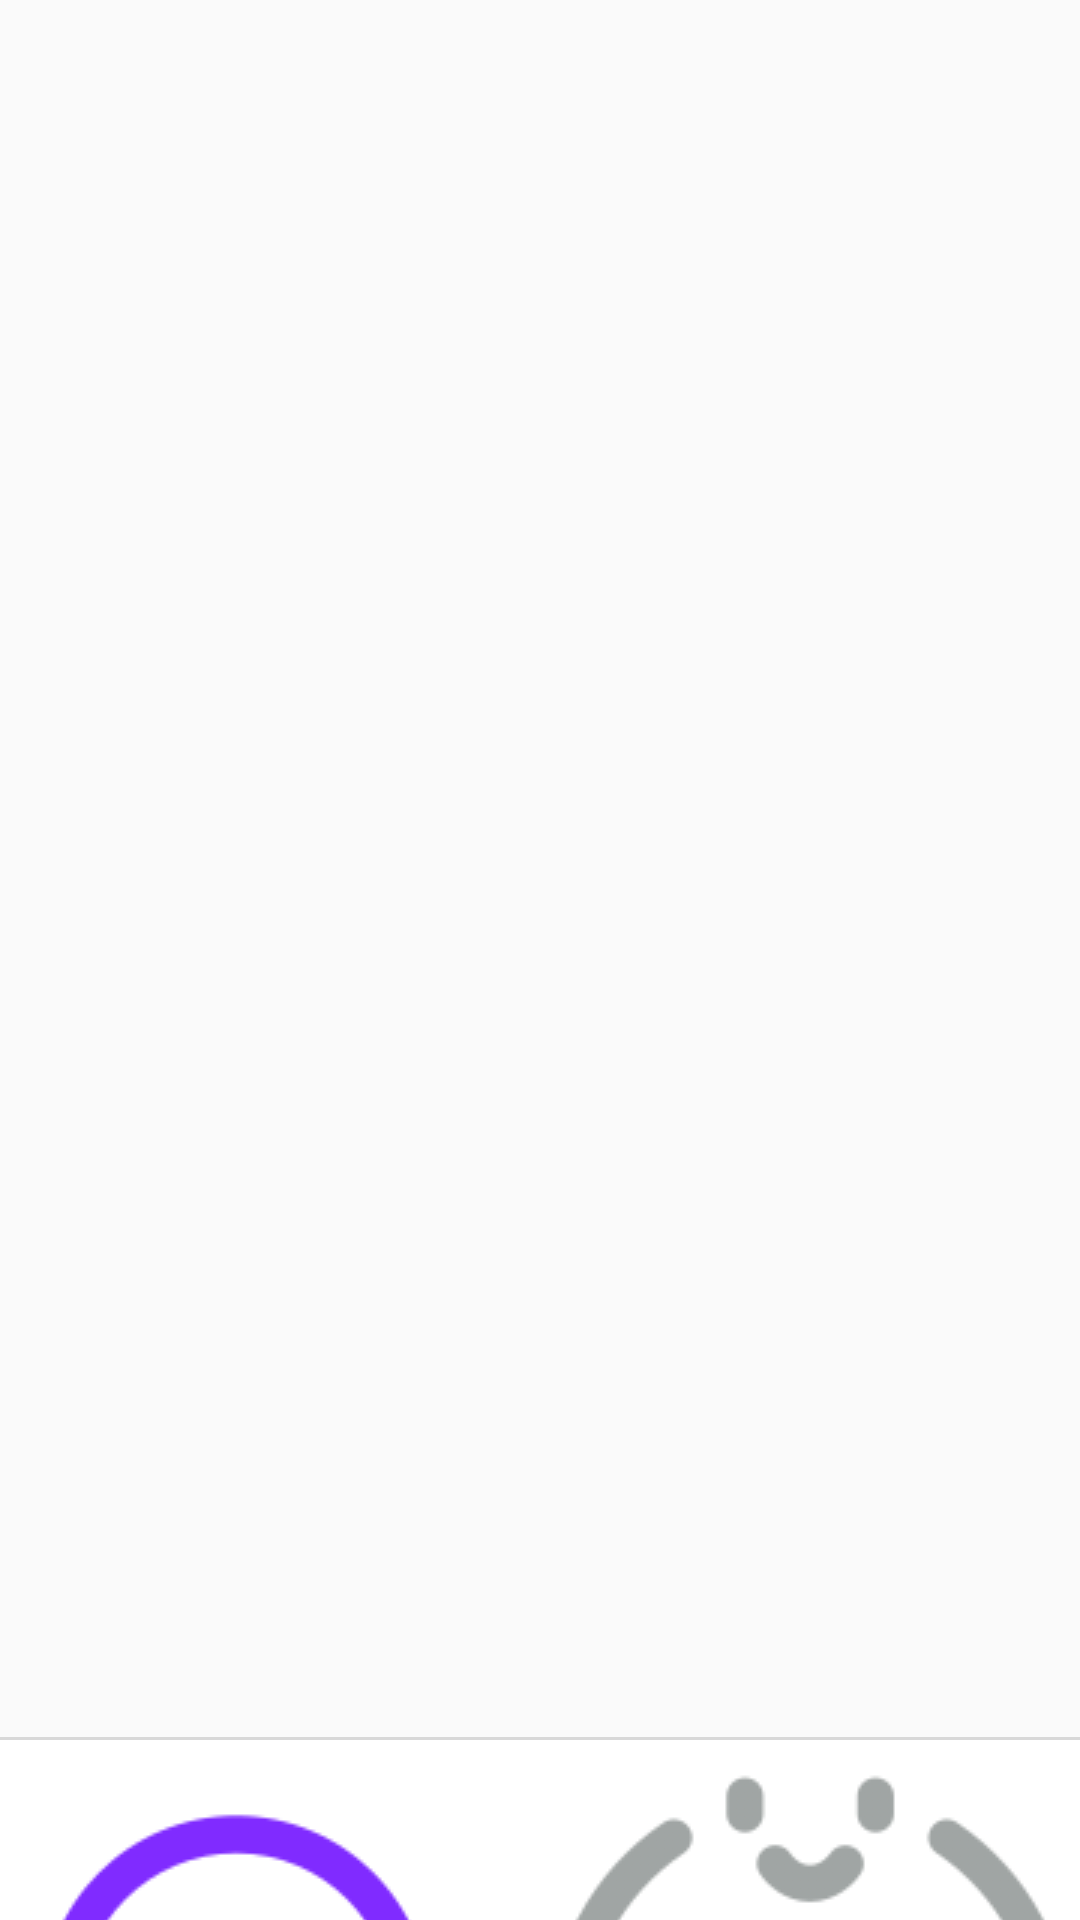

Reconstruct the res/layout file that produces this screen, plus the resources it refers to.
<!-- AndroidManifest.xml: application theme AppTheme -->
<!-- res/layout/activity_main.xml -->
<?xml version="1.0" encoding="utf-8"?>
<LinearLayout xmlns:android="http://schemas.android.com/apk/res/android"
    android:layout_width="match_parent"
    android:layout_height="wrap_content"
    android:orientation="vertical">



    <RelativeLayout
        android:layout_width="match_parent"
        android:layout_height="match_parent"
       >

        <View
            android:id="@+id/view_main_line"
            android:layout_width="match_parent"
            android:layout_height="1dp"
            android:background="#d8d8d8"
            android:layout_above="@+id/radioGroup"
            />

        <RadioGroup
            android:id="@+id/radioGroup"
            android:layout_width="match_parent"
            android:layout_height="60dp"
            android:layout_alignParentBottom="true"
            android:background="#ffffff"
            android:orientation="horizontal">

            <RadioButton
                android:id="@+id/rb_find"
                style="@style/style_RadioButton"
                android:checked="true"
                android:drawableTop="@drawable/selector_image_color"
                android:text="查询"
                android:textColor="@drawable/selector_view_color" />

            <RadioButton
                android:id="@+id/rb_history"
                style="@style/style_RadioButton"
                android:drawableTop="@drawable/selector_history_color"
                android:text="历史记录"
                android:textColor="@drawable/selector_view_color" />

        </RadioGroup>


        <android.support.v4.view.ViewPager
            android:id="@+id/viewPager"
            android:layout_width="match_parent"
            android:layout_height="match_parent"
            android:layout_above="@id/view_main_line" />


    </RelativeLayout>
</LinearLayout>
<!-- resources referenced by this layout -->
<resources>
  <!-- drawable selector_history_color (drawable) -->
  <?xml version="1.0" encoding="utf-8"?>
  <selector xmlns:android="http://schemas.android.com/apk/res/android" >
  
      <item android:drawable="@drawable/radiobutton_history_click" android:state_checked="true" />
      <item android:drawable="@drawable/radiobutton_history_normal" />
  
  
  </selector>
  <!-- drawable selector_image_color (drawable) -->
  <?xml version="1.0" encoding="utf-8"?>
  <selector xmlns:android="http://schemas.android.com/apk/res/android" >
      
      <item android:state_checked="true"  android:drawable="@drawable/radiobutton_find_click" />
      
      <item android:state_checked="false" android:drawable="@drawable/radiobutton_find_normal" />
  </selector>
  <!-- drawable selector_view_color (drawable) -->
  <?xml version="1.0" encoding="utf-8"?>
  <selector xmlns:android="http://schemas.android.com/apk/res/android">
      
      <item android:state_checked="true" android:color="#802bff"/>
      
      <item android:state_checked="false" android:color="#8f8f8f"/>
  </selector>
  <style name="style_RadioButton">
          <item name="android:layout_width">match_parent</item>
          <item name="android:layout_height">wrap_content</item>
          
          <item name="android:button">@null</item>
          <item name="android:background">@null</item>
          <item name="android:layout_weight">1</item>
          <item name="android:gravity">center</item>
          <item name="android:layout_gravity">center</item>
          <item name="android:textColor">#808080</item>
          <item name="android:textSize">15sp</item>
      </style>
  <style name="AppTheme" parent="Theme.AppCompat.Light.DarkActionBar">
          
          <item name="colorPrimaryDark">#3b4497</item>
          
          <item name="android:colorAccent">#ffffff</item>
          
          <item name="android:colorPrimary">#ffffff</item>
          
          <item name="windowNoTitle">true</item>
      </style>
  <!-- drawable radiobutton_history_click: png bitmap (drawable, 13683 bytes) -->
  <!-- drawable radiobutton_history_normal: png bitmap (drawable, 15455 bytes) -->
  <!-- drawable radiobutton_find_click: png bitmap (drawable, 9514 bytes) -->
  <!-- drawable radiobutton_find_normal: png bitmap (drawable, 10664 bytes) -->
</resources>
